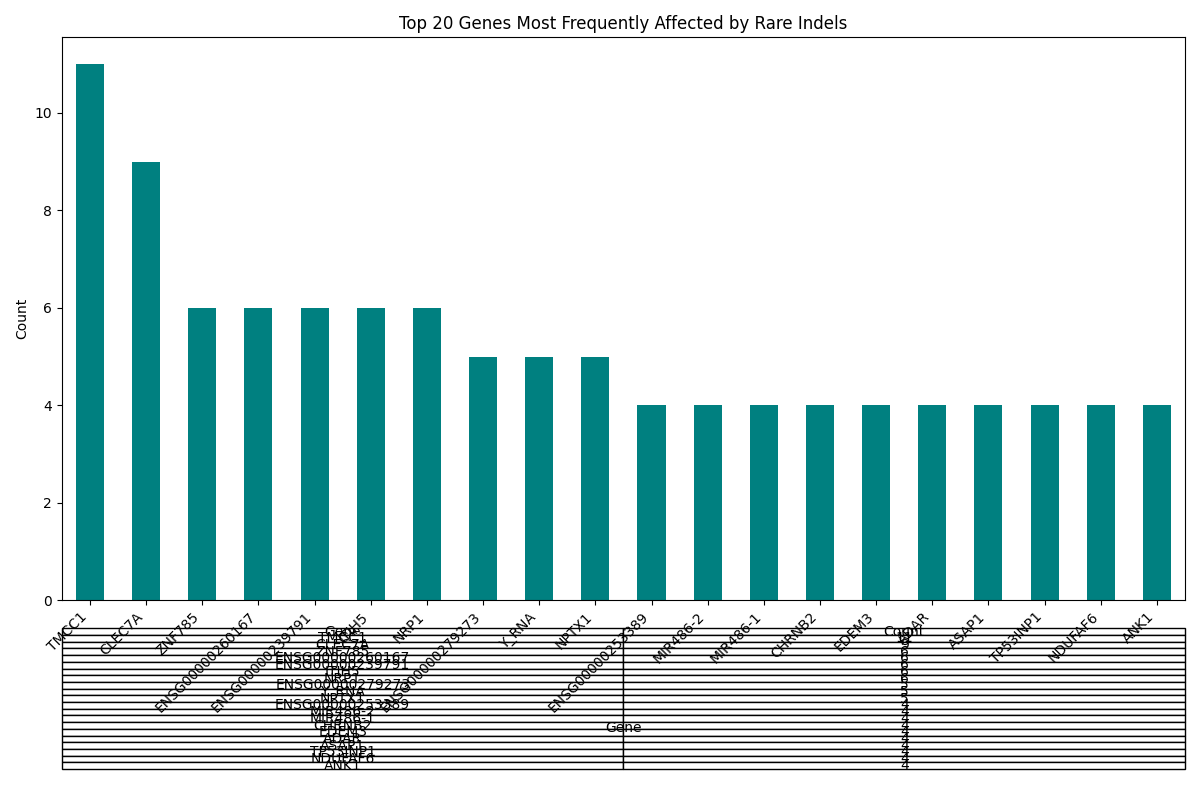

The table this chart was drawn from, first rows:
genes, count
TMCC1, 11
CLEC7A, 9
ZNF785, 6
ENSG00000260167, 6
ENSG00000239791, 6
ITIH5, 6
NRP1, 6
ENSG00000279273, 5
Y_RNA, 5
NPTX1, 5
ENSG00000253389, 4
MIR486-2, 4
MIR486-1, 4
CHRNB2, 4
EDEM3, 4
ADAR, 4
ASAP1, 4
TP53INP1, 4
NDUFAF6, 4
ANK1, 4
LINC02456, 4
IGF1, 4
SMN2, 4
DHRS4-AS1, 4
GABBR2, 4
DHRS4L2, 4
HELLPAR, 4
CCDC66, 4
TASOR, 4
ENSG00000230305, 4
SPDYE16, 4
ENSG00000232710, 4
CYP2D7, 4
ENSG00000281538, 4
LSM12, 4
EVI5, 3
HMGB1, 3
TMEM26, 3
ARL10, 3
ACOT13, 3
C6orf62, 3
ENSG00000272402, 3
ATXN1, 3
HIGD2A, 3
UPK3BL1, 3
NOP16, 3
GNG7, 3
TNK2, 3
SHCBP1, 3
ENSG00000279806, 3
TNS4, 3
ENSG00000279168, 3
ENSG00000272345, 3
SLC38A2, 3
ASPH, 3
MARCKSL1, 3
HDAC1, 3
PTP4A2, 3
ENSG00000288678, 3
ENSG00000269967, 3
... 1,154 more rows
